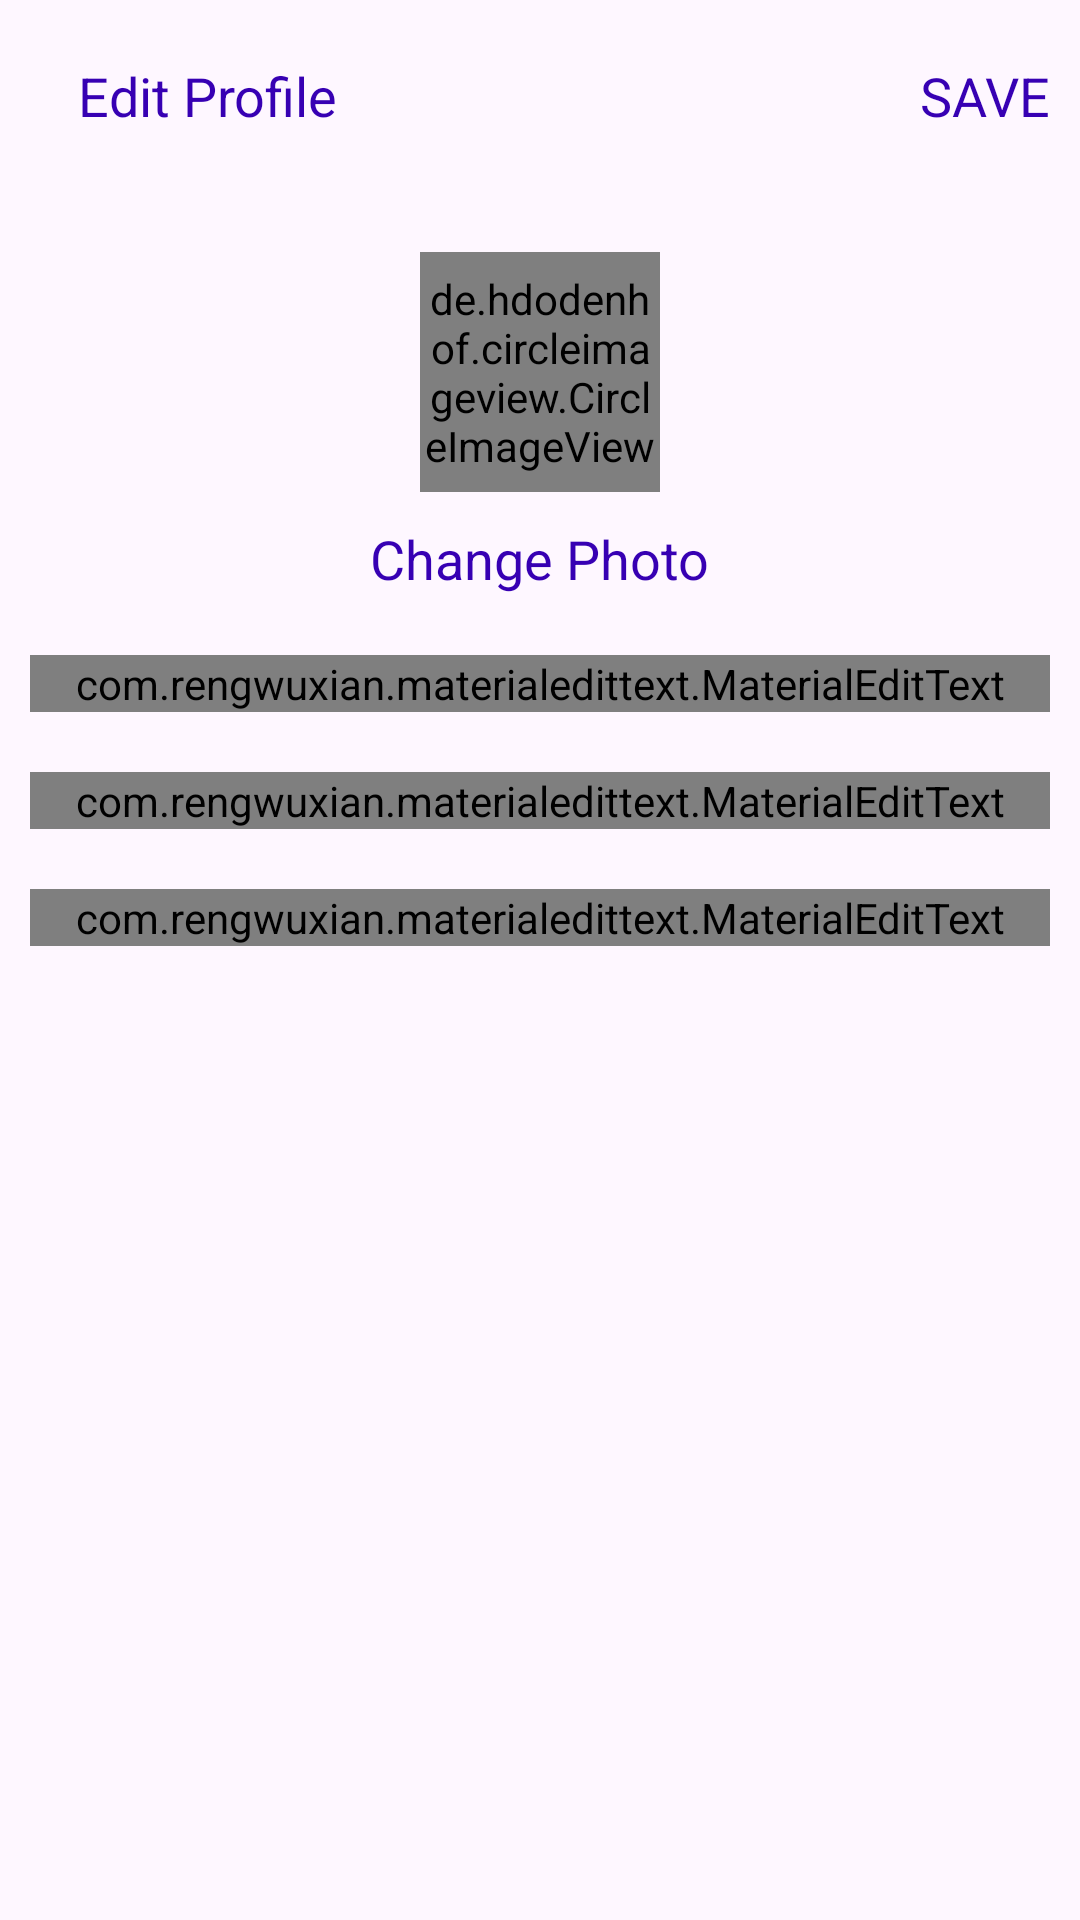

Android layout source for this screen:
<!-- AndroidManifest.xml: application theme Theme.InstagramClone -->
<!-- res/layout/activity_edit_profile.xml -->
<?xml version="1.0" encoding="utf-8"?>
<RelativeLayout xmlns:android="http://schemas.android.com/apk/res/android"
    xmlns:app="http://schemas.android.com/apk/res-auto"
    xmlns:tools="http://schemas.android.com/tools"
    android:layout_width="match_parent"
    android:layout_height="match_parent"
    android:orientation="vertical"
    tools:context=".EditProfileActivity">

    <com.google.android.material.appbar.AppBarLayout
        android:layout_width="match_parent"
        android:layout_height="wrap_content"
        android:id="@+id/appbar_edit_profile"
        android:background="?android:attr/windowBackground">

        <androidx.appcompat.widget.Toolbar
            android:layout_width="match_parent"
            android:layout_height="wrap_content"
            android:id="@+id/toolbar_edit_profile"
            android:background="?android:attr/windowBackground">

            <RelativeLayout
                android:layout_width="match_parent"
                android:layout_height="wrap_content">

                <ImageView
                    android:layout_width="wrap_content"
                    android:layout_height="wrap_content"
                    android:src="@drawable/close_"
                    android:layout_centerVertical="true"
                    android:layout_alignParentStart="true"
                    android:id="@+id/close_edit_profile"/>

                <TextView
                    android:layout_width="wrap_content"
                    android:layout_height="wrap_content"
                    android:text="Edit Profile"
                    android:layout_centerVertical="true"
                    android:layout_marginStart="10dp"
                    android:textSize="18sp"
                    android:textColor="@color/colorPrimaryDark"
                    android:layout_toEndOf="@+id/close_edit_profile"/>

                <TextView
                    android:layout_width="wrap_content"
                    android:layout_height="wrap_content"
                    android:text="SAVE"
                    android:layout_marginRight="10dp"
                    android:textSize="18sp"
                    android:layout_centerVertical="true"
                    android:layout_alignParentEnd="true"
                    android:textColor="@color/colorPrimaryDark"
                    android:id="@+id/save_edit_profile"/>
                
            </RelativeLayout>

        </androidx.appcompat.widget.Toolbar>

    </com.google.android.material.appbar.AppBarLayout>
    
    <LinearLayout
        android:layout_width="match_parent"
        android:layout_height="wrap_content"
        android:orientation="vertical"
        android:padding="10dp"
        android:layout_below="@+id/appbar_edit_profile">

        <de.hdodenhof.circleimageview.CircleImageView
            android:layout_width="80dp"
            android:layout_height="80dp"
            android:src="@drawable/person_24"
            android:layout_gravity="center"
            android:id="@+id/image_profile_edit_profile"
            android:layout_margin="10dp"/>
        <TextView
            android:layout_width="wrap_content"
            android:layout_height="wrap_content"
            android:text="Change Photo"
            android:textSize="18sp"
            android:layout_gravity="center"
            android:id="@+id/change_photo_edit_profile"
            android:textColor="@color/colorPrimaryDark"/>
        <com.rengwuxian.materialedittext.MaterialEditText
            android:layout_width="match_parent"
            android:layout_height="wrap_content"
            android:id="@+id/fullname_edit_profile"
            android:hint="Full name"
            android:layout_marginTop="20dp"
            app:met_floatingLabel="normal"/>

        <com.rengwuxian.materialedittext.MaterialEditText
            android:layout_width="match_parent"
            android:layout_height="wrap_content"
            android:id="@+id/userName_edit_profile"
            android:hint="User name"
            android:layout_marginTop="20dp"
            app:met_floatingLabel="normal"/>

        <com.rengwuxian.materialedittext.MaterialEditText
            android:layout_width="match_parent"
            android:layout_height="wrap_content"
            android:id="@+id/bio_edit_profile"
            android:hint="Bio"
            android:layout_marginTop="20dp"
            app:met_floatingLabel="normal"/>



    </LinearLayout>
    


    

</RelativeLayout>
<!-- resources referenced by this layout -->
<resources>
  <style name="Theme.InstagramClone" parent="Base.Theme.InstagramClone" />
  <style name="Base.Theme.InstagramClone" parent="Theme.Material3.DayNight.NoActionBar">
          
          
          <item name="colorPrimary">#455cde</item>
          <item name="colorPrimaryDark">#000d3d</item>
          <item name="colorAccent">#c2bdbf</item>
      </style>
  <!-- not gathered from this repository: default colours our renderer supplied (Android Studio template values) -->
  <color name="colorPrimaryDark">#FF3700B3</color>
</resources>
